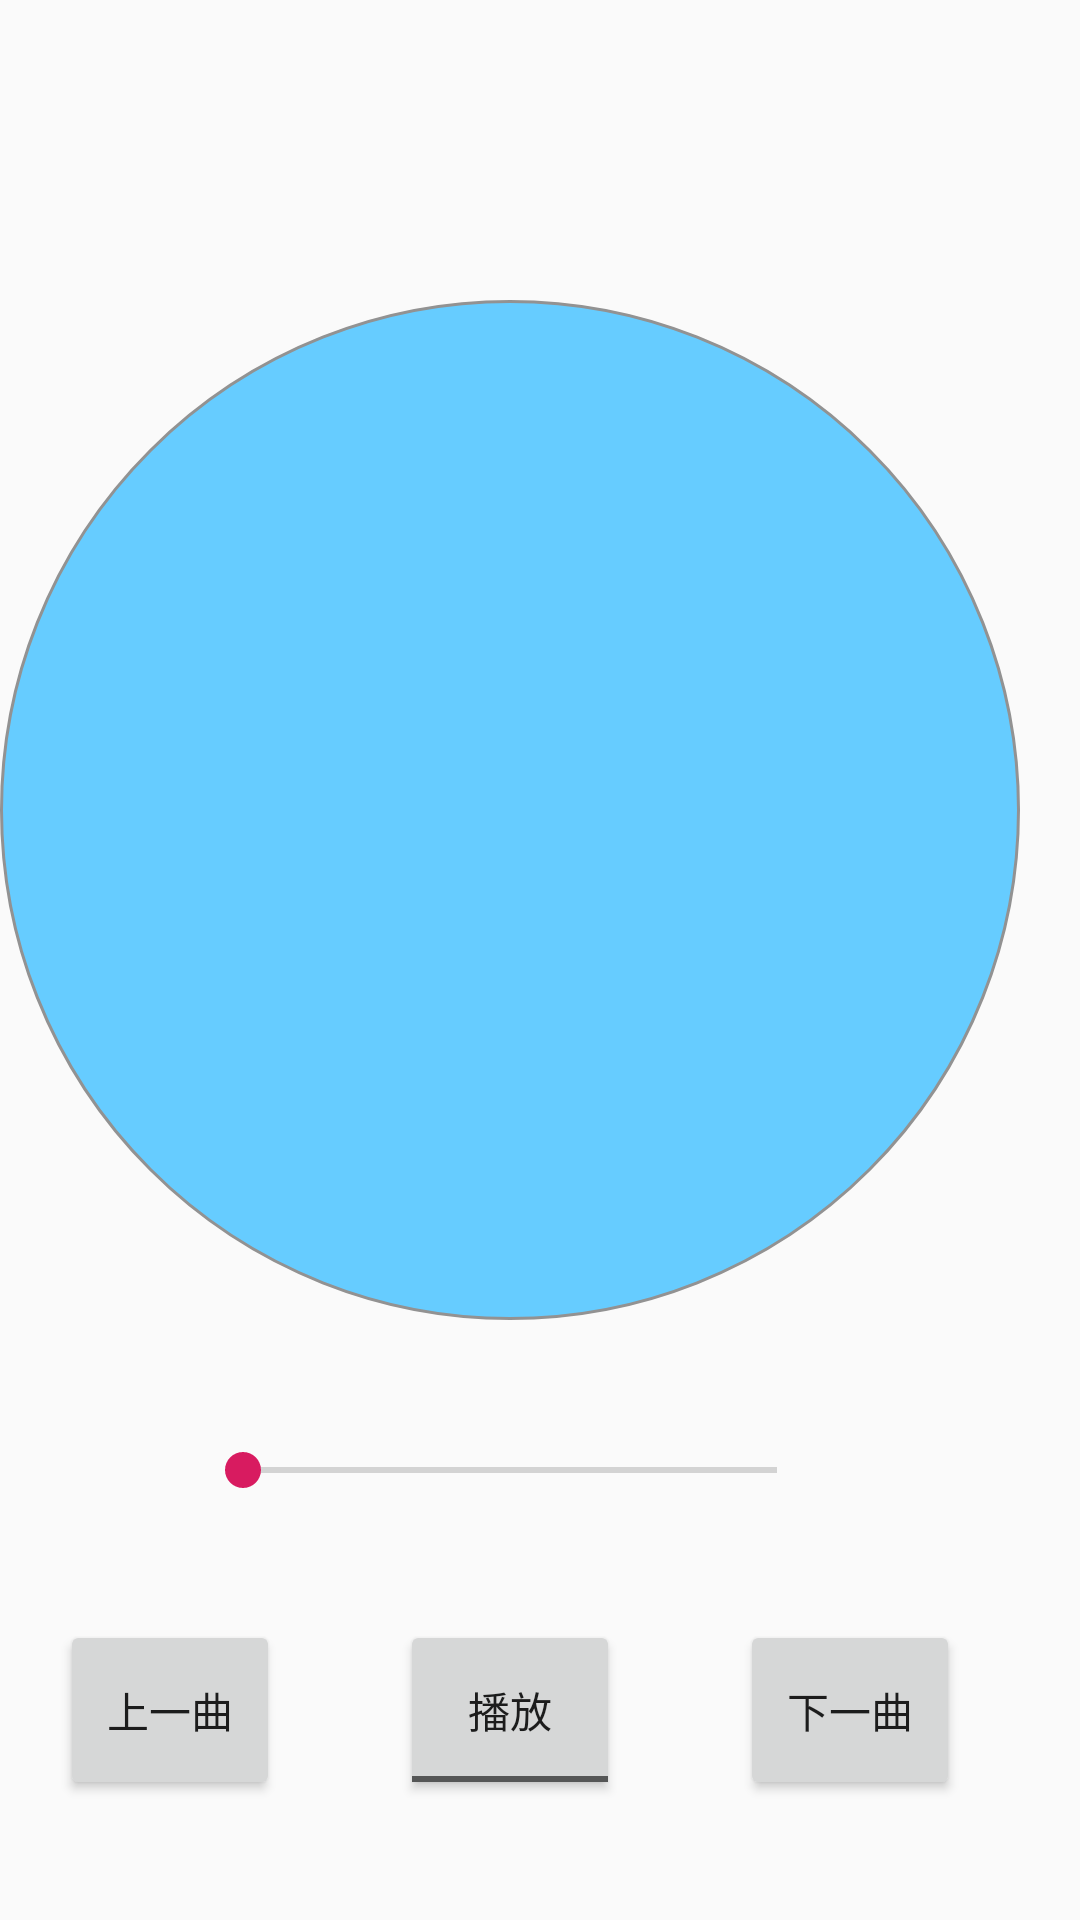

Android layout source for this screen:
<!-- AndroidManifest.xml: application theme AppTheme -->
<!-- res/layout/activity_04.xml -->
<?xml version="1.0" encoding="utf-8"?>
<HorizontalScrollView xmlns:android="http://schemas.android.com/apk/res/android"
    xmlns:app="http://schemas.android.com/apk/res-auto"
    xmlns:tools="http://schemas.android.com/tools"
    android:layout_width="match_parent"
    android:layout_height="match_parent"
    android:orientation="vertical"
    android:layout_gravity="center"
    android:id="@+id/horizontal"
    android:scrollbars="none">
    >

    <FrameLayout
        android:id="@android:id/tabcontent"
        android:layout_width="match_parent"
        android:layout_height="match_parent"
        app:layout_constraintBottom_toBottomOf="parent"
        app:layout_constraintEnd_toEndOf="parent"
        app:layout_constraintHorizontal_bias="1.0"
        app:layout_constraintStart_toStartOf="parent"

        app:layout_constraintTop_toTopOf="parent"
        app:layout_constraintVertical_bias="0.0"
        tools:ignore="MissingConstraints">

        <LinearLayout
            android:id="@+id/tab01"
            android:layout_width="fill_parent"
            android:layout_height="wrap_content"
            android:orientation="vertical"
            app:layout_constraintBottom_toTopOf="@+id/text1"
            app:layout_constraintEnd_toEndOf="parent"
            app:layout_constraintStart_toStartOf="parent"
            app:layout_constraintTop_toTopOf="parent">

            <TextView
                android:id="@+id/text1"
                android:layout_width="fill_parent"
                android:layout_height="60dp"
                android:gravity="center"
                android:layout_marginTop="20dp"
                android:textSize="30dp"
                app:layout_constraintBottom_toBottomOf="parent"
                app:layout_constraintEnd_toEndOf="parent"
                app:layout_constraintHorizontal_bias="0.0"
                app:layout_constraintStart_toStartOf="parent"
                app:layout_constraintTop_toTopOf="parent"
                app:layout_constraintVertical_bias="0.283" />

            <ImageView
                android:id="@+id/cricle"
                android:layout_marginTop="20dp"
                android:layout_width="340dp"
                android:layout_height="340dp"
                android:layout_gravity="center"
                android:background="@drawable/cricle"
                android:gravity="center" />
            <LinearLayout
                android:id="@+id/linearLayout2"
                android:layout_width="match_parent"
                android:layout_height="wrap_content"
                android:gravity="center"
                android:layout_marginTop="40dp">

                <TextView
                    android:id="@+id/textView1_curr_time"
                    android:layout_width="60dp"
                    android:layout_height="20dp"
                    android:layout_marginRight="5dp"
                    android:textSize="10dp"/>

                <SeekBar
                    android:id="@+id/playSeekBar"
                    android:layout_width="fill_parent"
                    android:layout_height="wrap_content"
                    android:layout_weight="1" />

                <TextView
                    android:id="@+id/textView1_total_time"
                    android:layout_width="60dp"
                    android:layout_height="20dp"
                    android:layout_marginLeft="5dp"
                    android:textSize="10dp" />

            </LinearLayout>

            <LinearLayout
                android:layout_width="fill_parent"
                android:layout_height="wrap_content"
                android:orientation="horizontal"
                android:layout_gravity="center"
                android:layout_marginTop="40dp">

                <Button
                    android:id="@+id/Button2"
                    android:layout_width="80dp"
                    android:layout_height="60dp"
                    android:gravity="center"
                    android:layout_weight="1"
                    android:layout_marginLeft="20dp"
                    android:layout_marginRight="20dp"
                    android:text="上一曲"
                    />



                <ToggleButton
                    android:id="@+id/Button3"
                    android:layout_width="80dp"
                    android:layout_height="60dp"
                    android:gravity="center"
                    android:layout_weight="1"
                    android:layout_marginLeft="20dp"
                    android:layout_marginRight="20dp"
                    android:textOn="暂停"
                    android:textOff="播放"
                    />


                <Button
                    android:id="@+id/Button4"
                    android:layout_width="80dp"
                    android:layout_height="60dp"
                    android:gravity="center"
                    android:layout_marginLeft="20dp"
                    android:layout_marginRight="20dp"
                    android:layout_weight="1"
                    android:text="下一曲"
                    />


            </LinearLayout>


        </LinearLayout>

        <LinearLayout
            android:id="@+id/tab02"
            android:layout_width="match_parent"
            android:layout_height="wrap_content"
            android:orientation="vertical">

            <ListView
                android:id="@+id/mylist"
                android:layout_width="match_parent"
                android:layout_height="match_parent">

            </ListView>

        </LinearLayout>


    </FrameLayout>





</HorizontalScrollView>
<!-- resources referenced by this layout -->
<resources>
  <!-- drawable cricle (drawable) -->
  <?xml version="1.0" encoding="utf-8"?>
  <shape xmlns:android="http://schemas.android.com/apk/res/android"
      android:shape="oval">
      <size android:width="100dp"
          android:height="100dp"/>
      <stroke android:width="1dp"
          android:color="#929292"/>
      <solid android:color="#66CCFF"/>
  </shape>
  <style name="AppTheme" parent="Theme.AppCompat.Light.DarkActionBar">
          
          <item name="colorPrimary">@color/colorPrimary</item>
          <item name="colorPrimaryDark">@color/colorPrimaryDark</item>
          <item name="colorAccent">@color/colorAccent</item>
  
      </style>
  <color name="colorPrimary">#008577</color>
  <color name="colorPrimaryDark">#00574B</color>
  <color name="colorAccent">#D81B60</color>
</resources>
